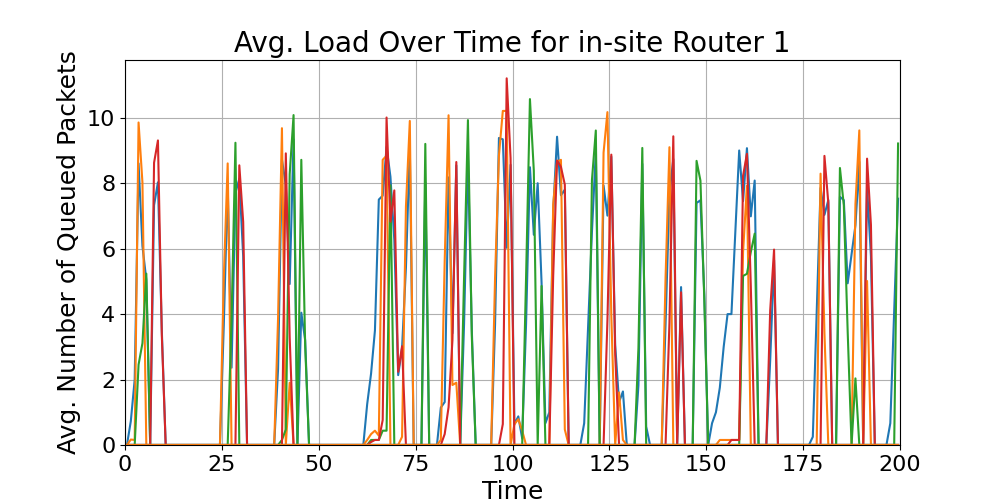

The data file committed next to this chart (first rows):
time_bin_mid, Queue_1_avg_load, Queue_2_avg_load, Queue_3_avg_load, Queue_4_avg_load, Queue_5_avg_load, Queue_6_avg_load, Queue_7_avg_load, Queue_8_avg_load, Queue_9_avg_load, Queue_10_avg_load, Queue_11_avg_load, Queue_12_avg_load
0.5, 0.0, 0.0, 0.0, 0.0, 0.0, 0.0, 0.0, 0.0, 0.0, 0.0, 0.0, 0.0
1.5, 0.7273, 0.1667, 0.0, 0.0, 0.0, 0.0, 0.0, 0.0, 0.0, 0.0, 0.0, 0.0
2.5, 2.0, 0.1538, 0.0, 0.0, 0.0, 0.0, 0.0, 0.0, 0.0, 0.0, 0.0, 0.0
3.5, 8.605, 9.856, 2.455, 0.0, 0.0, 0.0, 0.0, 0.0, 0.0, 0.0, 0.0, 0.0
4.5, 6.079, 8.023, 3.111, 0.0, 0.0, 0.0, 0.0, 0.0, 0.0, 0.0, 0.0, 0.0
5.5, 5.051, 0.0, 5.236, 0.0, 0.0, 0.0, 0.0, 0.0, 0.0, 0.0, 0.0, 0.0
6.5, 0.0, 0.0, 0.0, 0.0, 0.0, 0.0, 0.0, 0.0, 0.0, 0.0, 0.0, 0.0
7.5, 7.327, 0.0, 0.0, 8.625, 0.0, 0.0, 0.0, 0.0, 0.0, 0.0, 0.0, 0.0
8.5, 8.027, 0.0, 0.0, 9.307, 0.0, 0.0, 0.0, 0.0, 0.0, 0.0, 0.0, 0.0
9.5, 3.5, 0.0, 0.0, 3.361, 0.0, 0.0, 0.0, 0.0, 0.0, 0.0, 0.0, 0.0
10.5, 0.0, 0.0, 0.0, 0.0, 0.0, 0.0, 0.0, 0.0, 0.0, 0.0, 0.0, 0.0
11.5, 0.0, 0.0, 0.0, 0.0, 0.0, 0.0, 0.0, 0.0, 0.0, 0.0, 0.0, 0.0
12.5, 0.0, 0.0, 0.0, 0.0, 0.0, 0.0, 0.0, 0.0, 0.0, 0.0, 0.0, 0.0
13.5, 0.0, 0.0, 0.0, 0.0, 0.0, 0.0, 0.0, 0.0, 0.0, 0.0, 0.0, 0.0
14.5, 0.0, 0.0, 0.0, 0.0, 0.0, 0.0, 0.0, 0.0, 0.0, 0.0, 0.0, 0.0
15.5, 0.0, 0.0, 0.0, 0.0, 0.0, 0.0, 0.0, 0.0, 0.0, 0.0, 0.0, 0.0
16.5, 0.0, 0.0, 0.0, 0.0, 0.0, 0.0, 0.0, 0.0, 0.0, 0.0, 0.0, 0.0
17.5, 0.0, 0.0, 0.0, 0.0, 0.0, 0.0, 0.0, 0.0, 0.0, 0.0, 0.0, 0.0
18.5, 0.0, 0.0, 0.0, 0.0, 0.0, 0.0, 0.0, 0.0, 0.0, 0.0, 0.0, 0.0
19.5, 0.0, 0.0, 0.0, 0.0, 0.0, 0.0, 0.0, 0.0, 0.0, 0.0, 0.0, 0.0
20.5, 0.0, 0.0, 0.0, 0.0, 0.0, 0.0, 0.0, 0.0, 0.0, 0.0, 0.0, 0.0
21.5, 0.0, 0.0, 0.0, 0.0, 0.0, 0.0, 0.0, 0.0, 0.0, 0.0, 0.0, 0.0
22.5, 0.0, 0.0, 0.0, 0.0, 0.0, 0.0, 0.0, 0.0, 0.0, 0.0, 0.0, 0.0
23.5, 0.0, 0.0, 0.0, 0.0, 0.0, 0.0, 0.0, 0.0, 0.0, 0.0, 0.0, 0.0
24.5, 0.0, 0.0, 0.0, 0.0, 0.0, 0.0, 0.0, 0.0, 0.0, 0.0, 0.0, 0.0
25.5, 3.689, 5.117, 0.0, 0.0, 0.0, 0.0, 0.0, 0.0, 0.0, 0.0, 0.0, 0.0
26.5, 7.977, 8.605, 0.0, 0.0, 0.0, 0.0, 0.0, 0.0, 0.0, 0.0, 0.0, 0.0
27.5, 2.362, 0.0, 3.871, 0.0, 0.0, 0.0, 0.0, 0.0, 0.0, 0.0, 0.0, 0.0
28.5, 7.706, 0.0, 9.236, 0.0, 0.0, 0.0, 0.0, 0.0, 0.0, 0.0, 0.0, 0.0
29.5, 8.134, 0.0, 0.0, 8.547, 0.0, 0.0, 0.0, 0.0, 0.0, 0.0, 0.0, 0.0
30.5, 5.764, 0.0, 0.0, 6.816, 0.0, 0.0, 0.0, 0.0, 0.0, 0.0, 0.0, 0.0
31.5, 0.0, 0.0, 0.0, 0.0, 0.0, 0.0, 0.0, 0.0, 0.0, 0.0, 0.0, 0.0
32.5, 0.0, 0.0, 0.0, 0.0, 0.0, 0.0, 0.0, 0.0, 0.0, 0.0, 0.0, 0.0
33.5, 0.0, 0.0, 0.0, 0.0, 0.0, 0.0, 0.0, 0.0, 0.0, 0.0, 0.0, 0.0
34.5, 0.0, 0.0, 0.0, 0.0, 0.0, 0.0, 0.0, 0.0, 0.0, 0.0, 0.0, 0.0
35.5, 0.0, 0.0, 0.0, 0.0, 0.0, 0.0, 0.0, 0.0, 0.0, 0.0, 0.0, 0.0
36.5, 0.0, 0.0, 0.0, 0.0, 0.0, 0.0, 0.0, 0.0, 0.0, 0.0, 0.0, 0.0
37.5, 0.0, 0.0, 0.0, 0.0, 0.0, 0.0, 0.0, 0.0, 0.0, 0.0, 0.0, 0.0
38.5, 0.0, 0.0, 0.0, 0.0, 0.0, 0.0, 0.0, 0.0, 0.0, 0.0, 0.0, 0.0
39.5, 2.321, 3.868, 0.0, 0.0, 0.0, 0.0, 0.0, 0.0, 0.0, 0.0, 0.0, 0.0
40.5, 8.717, 9.681, 0.1538, 0.0, 0.0, 0.0, 0.0, 0.0, 0.0, 0.0, 0.0, 0.0
41.5, 7.949, 0.0, 0.4737, 8.912, 0.0, 0.0, 0.0, 0.0, 0.0, 0.0, 0.0, 0.0
42.5, 4.919, 1.903, 8.273, 3.282, 0.0, 0.0, 0.0, 0.0, 0.0, 0.0, 0.0, 0.0
43.5, 9.34, 0.0, 10.08, 0.0, 0.0, 0.0, 0.0, 0.0, 0.0, 0.0, 0.0, 0.0
44.5, 0.0, 0.0, 0.0, 0.0, 0.0, 0.0, 0.0, 0.0, 0.0, 0.0, 0.0, 0.0
45.5, 4.043, 0.0, 8.714, 0.0, 0.0, 0.0, 0.0, 0.0, 0.0, 0.0, 0.0, 0.0
46.5, 3.2, 0.0, 3.023, 0.0, 0.0, 0.0, 0.0, 0.0, 0.0, 0.0, 0.0, 0.0
47.5, 0.0, 0.0, 0.0, 0.0, 0.0, 0.0, 0.0, 0.0, 0.0, 0.0, 0.0, 0.0
48.5, 0.0, 0.0, 0.0, 0.0, 0.0, 0.0, 0.0, 0.0, 0.0, 0.0, 0.0, 0.0
49.5, 0.0, 0.0, 0.0, 0.0, 0.0, 0.0, 0.0, 0.0, 0.0, 0.0, 0.0, 0.0
50.5, 0.0, 0.0, 0.0, 0.0, 0.0, 0.0, 0.0, 0.0, 0.0, 0.0, 0.0, 0.0
51.5, 0.0, 0.0, 0.0, 0.0, 0.0, 0.0, 0.0, 0.0, 0.0, 0.0, 0.0, 0.0
52.5, 0.0, 0.0, 0.0, 0.0, 0.0, 0.0, 0.0, 0.0, 0.0, 0.0, 0.0, 0.0
53.5, 0.0, 0.0, 0.0, 0.0, 0.0, 0.0, 0.0, 0.0, 0.0, 0.0, 0.0, 0.0
54.5, 0.0, 0.0, 0.0, 0.0, 0.0, 0.0, 0.0, 0.0, 0.0, 0.0, 0.0, 0.0
55.5, 0.0, 0.0, 0.0, 0.0, 0.0, 0.0, 0.0, 0.0, 0.0, 0.0, 0.0, 0.0
56.5, 0.0, 0.0, 0.0, 0.0, 0.0, 0.0, 0.0, 0.0, 0.0, 0.0, 0.0, 0.0
57.5, 0.0, 0.0, 0.0, 0.0, 0.0, 0.0, 0.0, 0.0, 0.0, 0.0, 0.0, 0.0
58.5, 0.0, 0.0, 0.0, 0.0, 0.0, 0.0, 0.0, 0.0, 0.0, 0.0, 0.0, 0.0
59.5, 0.0, 0.0, 0.0, 0.0, 0.0, 0.0, 0.0, 0.0, 0.0, 0.0, 0.0, 0.0
... 140 more rows
